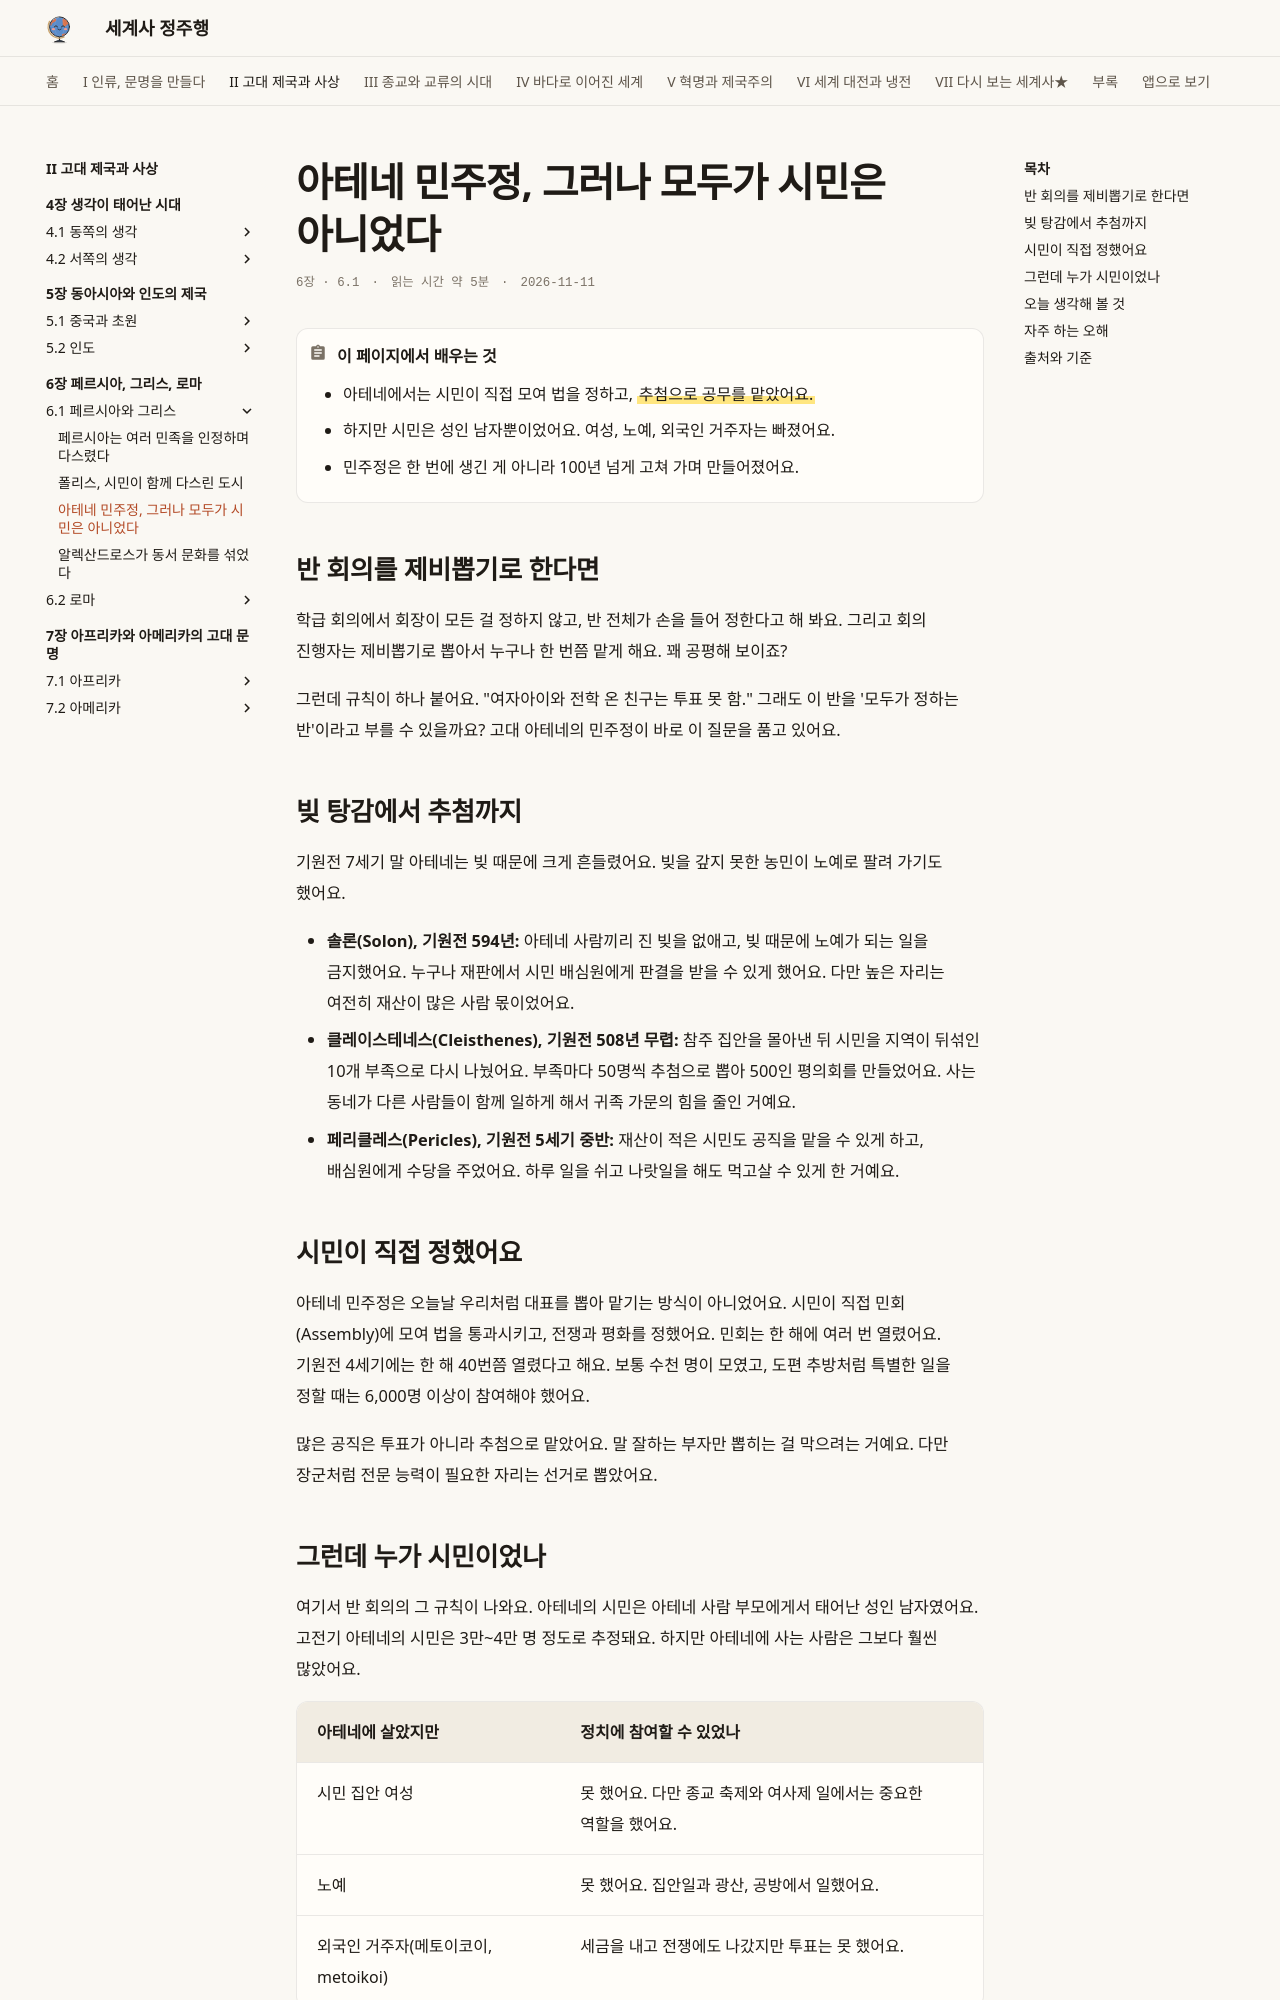

repository: history-jungjuhang/world-history · page: part2/ch06/athens-democracy/index.html · generator: mkdocs

# 아테네 민주정, 그러나 모두가 시민은 아니었다

<p class="ep-meta"><span>6장 · 6.1</span><span>읽는 시간 약 5분</span><span>2026-11-11</span></p>

!!! abstract "이 페이지에서 배우는 것"
    - 아테네에서는 시민이 직접 모여 법을 정하고, ==추첨으로 공무를 맡았어요.==
    - 하지만 시민은 성인 남자뿐이었어요. 여성, 노예, 외국인 거주자는 빠졌어요.
    - 민주정은 한 번에 생긴 게 아니라 100년 넘게 고쳐 가며 만들어졌어요.

## 반 회의를 제비뽑기로 한다면

학급 회의에서 회장이 모든 걸 정하지 않고, 반 전체가 손을 들어 정한다고 해 봐요. 그리고 회의 진행자는 제비뽑기로 뽑아서 누구나 한 번쯤 맡게 해요. 꽤 공평해 보이죠?

그런데 규칙이 하나 붙어요. "여자아이와 전학 온 친구는 투표 못 함." 그래도 이 반을 '모두가 정하는 반'이라고 부를 수 있을까요? 고대 아테네의 민주정이 바로 이 질문을 품고 있어요.

## 빚 탕감에서 추첨까지

기원전 7세기 말 아테네는 빚 때문에 크게 흔들렸어요. 빚을 갚지 못한 농민이 노예로 팔려 가기도 했어요.

- **솔론(Solon), 기원전 594년:** 아테네 사람끼리 진 빚을 없애고, 빚 때문에 노예가 되는 일을 금지했어요. 누구나 재판에서 시민 배심원에게 판결을 받을 수 있게 했어요. 다만 높은 자리는 여전히 재산이 많은 사람 몫이었어요.
- **클레이스테네스(Cleisthenes), 기원전 508년 무렵:** 참주 집안을 몰아낸 뒤 시민을 지역이 뒤섞인 10개 부족으로 다시 나눴어요. 부족마다 50명씩 추첨으로 뽑아 500인 평의회를 만들었어요. 사는 동네가 다른 사람들이 함께 일하게 해서 귀족 가문의 힘을 줄인 거예요.
- **페리클레스(Pericles), 기원전 5세기 중반:** 재산이 적은 시민도 공직을 맡을 수 있게 하고, 배심원에게 수당을 주었어요. 하루 일을 쉬고 나랏일을 해도 먹고살 수 있게 한 거예요.

## 시민이 직접 정했어요

아테네 민주정은 오늘날 우리처럼 대표를 뽑아 맡기는 방식이 아니었어요. 시민이 직접 민회(Assembly)에 모여 법을 통과시키고, 전쟁과 평화를 정했어요. 민회는 한 해에 여러 번 열렸어요. 기원전 4세기에는 한 해 40번쯤 열렸다고 해요. 보통 수천 명이 모였고, 도편 추방처럼 특별한 일을 정할 때는 6,000명 이상이 참여해야 했어요.

많은 공직은 투표가 아니라 추첨으로 맡았어요. 말 잘하는 부자만 뽑히는 걸 막으려는 거예요. 다만 장군처럼 전문 능력이 필요한 자리는 선거로 뽑았어요.
